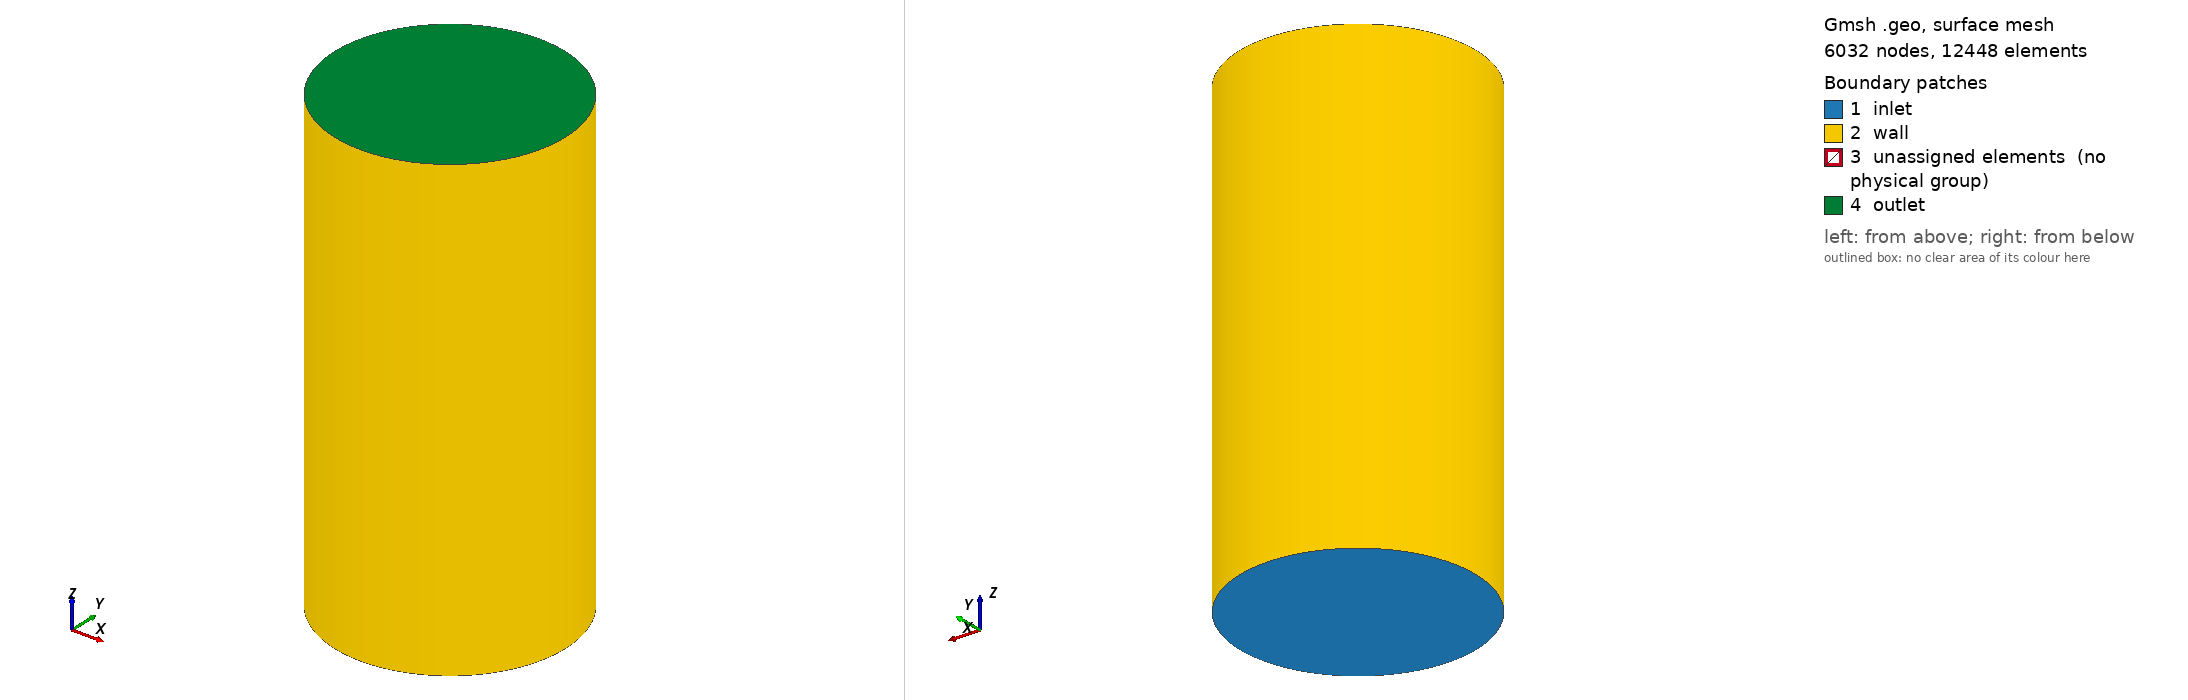

Gmsh geometry script, surface-meshed: 6032 nodes, 12448 surface elements. Boundary patches (legend numbers): 1 inlet, 2 wall, 3 unassigned elements (no physical group), 4 outlet. Left view from above one corner, right view from below the opposite corner. Legend entries are the model's physical surfaces; 'unassigned elements' are surfaces in no physical group. The drawing asked Gmsh for element sizes between 1% and 20% of the model's largest extent; the script's own settings can give other sizes.

=== tube-uns.geo (drawn) ===
//Geometry parameters

//Radious
R = 1.0;		//Radious
p =0.95;		//BL thickness
q =0.7;		//Core region

L = 4.0;		//Pipe lenght 

n_c = 0.1;	//Core cell size
n_BL = 0.01;	//BL cell size
n_L = 12;	//Axial cells


// Circle

//+Centre
Point(1) = {0.0, 0.0, -0.5*L, 1.0};

//4 poits per shell

//+
Point(2) = {0.0, R, -0.5*L, n_BL*R};
//+
Point(3) = {R, 0.0, -0.5*L, n_BL*R};
//+
Point(4) = {0.0, -R, -0.5*L, n_BL*R};
//+
Point(5) = {-R, 0.0, -0.5*L, n_BL*R};

//+
Point(6) = {0.0, p*R, -0.5*L, n_BL*R};
//+
Point(7) = {p*R, 0.0, -0.5*L, n_BL*R};
//+
Point(8) = {0.0, -p*R, -0.5*L, n_BL*R};
//+
Point(9) = {-p*R, 0.0, -0.5*L, n_BL*R};

//+
Point(10) = {0.0, q*R, -0.5*L, n_c*R};
//+
Point(11) = {q*R, 0.0, -0.5*L, n_c*R};
//+
Point(12) = {0.0, -q*R, -0.5*L, n_c*R};
//+
Point(13) = {-q*R, 0.0, -0.5*L, n_c*R};

//Curves

//+
Circle(1) = {2, 1, 3};
//+
Circle(2) = {3, 1, 4};
//+
Circle(3) = {4, 1, 5};
//+
Circle(4) = {5, 1, 2};

//+
Circle(5) = {6, 1, 7};
//+
Circle(6) = {7, 1, 8};
//+
Circle(7) = {8, 1, 9};
//+
Circle(8) = {9, 1, 6};

//+
Circle(9) = {10, 1, 11};
//+
Circle(10) = {11, 1, 12};
//+
Circle(11) = {12, 1, 13};
//+
Circle(12) = {13, 1, 10};


//Surfaces

//+
Curve Loop(1) = {1, 2, 3, 4, 5, 6, 7, 8}; 		Plane Surface(1) = {1};
Curve Loop(2) = {5, 6, 7, 8, 9, 10, 11, 12};	Plane Surface(2) = {2};
Curve Loop(3) = {9, 10, 11, 12};				Plane Surface(3) = {3};

//Recombine Surface{1,2,3};

//+ Extrusion
//Extrude {0.0,0.0,L}{ Surface{:}; Layers{n_L}; Recombine; }
Extrude {0.0,0.0,L}{ Surface{:}; Layers{n_L}; }

//Physical tags
//+
Physical Surface("inlet") = {1, 2, 3};
Physical Line("inlet") = {5, 6, 7, 8, 9, 10, 11, 12};
Physical Point("inlet") = {1, 6, 7, 8, 9, 10, 11, 12, 13};
//+
Physical Surface("outlet") = {54, 96, 118};
Physical Line("outlet") = {18, 19, 20, 21, 60, 61, 62, 63};
Physical Point("outlet") = {15, 34, 36, 41, 46, 67, 69, 74, 79};
//+
Physical Surface("wall") = {25, 29, 33, 37};
Physical Line("wall") = {1, 2, 3, 4, 14, 15, 16, 17, 23, 24, 28, 32};
Physical Point("wall") = {2, 3, 4, 5, 14, 16, 21, 26};
//+
Physical Volume("Fluid") = {1,2,3};
